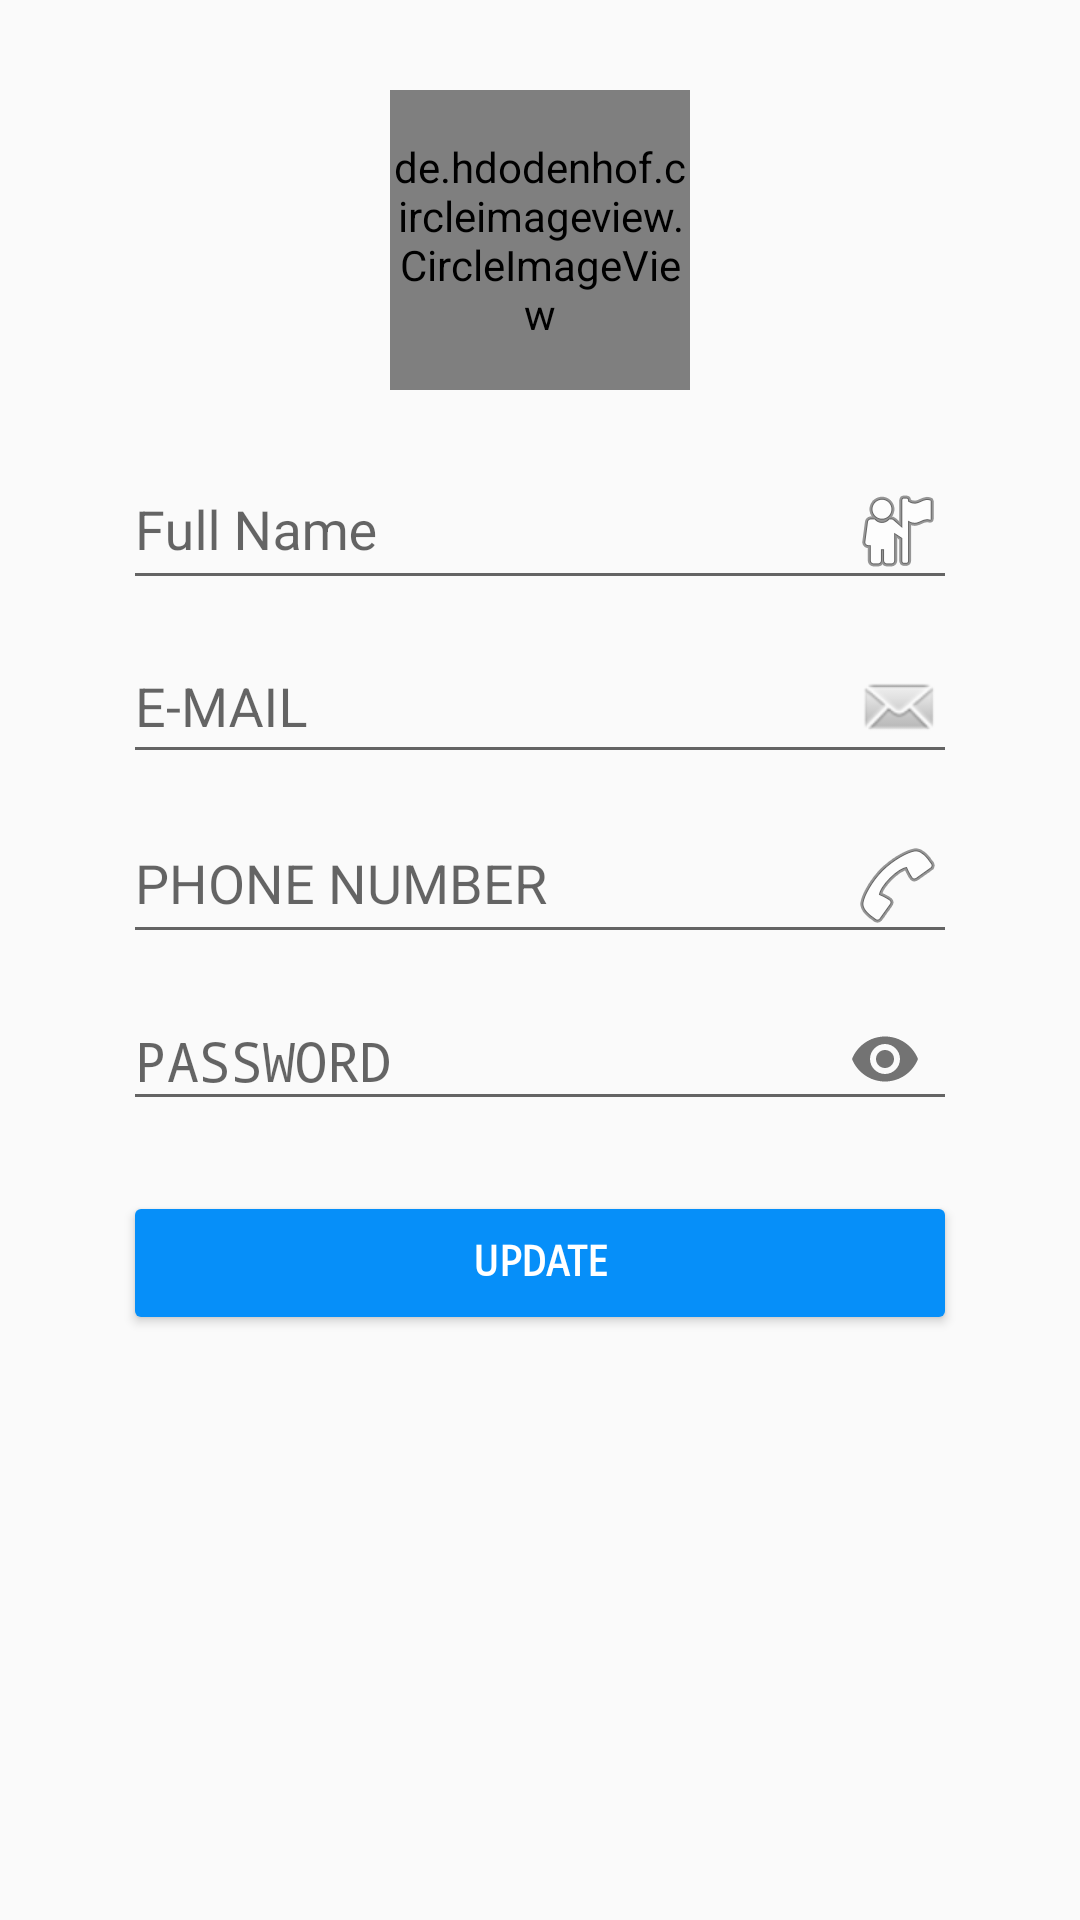

Here is an Android app screen rendered from its layout file. Give the layout XML and the strings, colors and styles it references.
<!-- AndroidManifest.xml: activity theme AppTheme -->
<!-- res/layout/activity_profile.xml -->
<?xml version="1.0" encoding="utf-8"?>
<RelativeLayout xmlns:android="http://schemas.android.com/apk/res/android"
    xmlns:app="http://schemas.android.com/apk/res-auto"
    xmlns:tools="http://schemas.android.com/tools"
    android:layout_width="match_parent"
    android:layout_height="match_parent"
    tools:context="com.globalapp.egtaxi.ProfileActivity">

    <ScrollView
        android:layout_width="match_parent"
        android:layout_height="match_parent"
        android:paddingTop="25dp">


        <LinearLayout
            android:layout_width="match_parent"
            android:layout_height="wrap_content"
            android:layout_alignParentLeft="true"
            android:layout_alignParentStart="true"
            android:layout_centerVertical="true"
            android:layout_marginBottom="16dp"
            android:layout_marginEnd="16dp"
            android:layout_marginLeft="16dp"
            android:layout_marginRight="16dp"
            android:layout_marginStart="16dp"
            android:layout_marginTop="5dp"
            android:gravity="center"
            android:orientation="vertical"
            android:paddingLeft="25dp"
            android:paddingRight="25dp"
            app:layout_constraintBottom_toBottomOf="parent"
            app:layout_constraintHorizontal_bias="0.25"
            app:layout_constraintLeft_toLeftOf="parent"
            app:layout_constraintRight_toRightOf="parent"
            app:layout_constraintTop_toTopOf="parent"
            app:layout_constraintVertical_bias="0.19">

            <de.hdodenhof.circleimageview.CircleImageView
                android:id="@+id/imgEditProfile"
                android:layout_width="100dp"
                android:layout_height="100dp"
                android:layout_gravity="center"
                android:onClick="loadImage"
                android:src="@drawable/avatar"
                app:civ_border_color="@color/cardview_light_background"
                app:civ_border_width="3dp"
                app:civ_fill_color="@color/cardview_light_background" />

            <android.support.design.widget.TextInputLayout
                android:layout_width="match_parent"
                android:layout_height="wrap_content"
                android:layout_marginTop="10dp">

                <EditText
                    android:id="@+id/txtUpdateFullName"
                    android:layout_width="match_parent"
                    android:layout_height="wrap_content"

                    android:drawableRight="@android:drawable/ic_menu_myplaces"
                    android:drawableTint="@color/com_facebook_button_background_color"
                    android:drawableTintMode="src_over"
                    android:enabled="true"
                    android:hint="@string/full_name"
                    android:inputType="textPersonName"
                    android:maxLines="1" />
            </android.support.design.widget.TextInputLayout>

            <android.support.design.widget.TextInputLayout
                android:layout_width="match_parent"
                android:layout_height="wrap_content">

                <EditText
                    android:id="@+id/txtUpdateEmail"
                    android:layout_width="match_parent"
                    android:layout_height="wrap_content"
                    android:drawableRight="@android:drawable/sym_action_email"
                    android:drawableTint="@color/com_facebook_button_background_color"
                    android:enabled="true"
                    android:hint="@string/mail"
                    android:inputType="textEmailAddress"
                    android:maxLines="1"
                    android:singleLine="false" />
            </android.support.design.widget.TextInputLayout>

            <android.support.design.widget.TextInputLayout
                android:layout_width="match_parent"
                android:layout_height="wrap_content"
                android:pointerIcon="none"
                app:errorEnabled="false"
                app:hintEnabled="true"
                app:passwordToggleEnabled="false">

                <EditText
                    android:id="@+id/txtUpdatePhone"
                    android:layout_width="match_parent"
                    android:layout_height="wrap_content"
                    android:drawableRight="@android:drawable/ic_menu_call"
                    android:drawableTint="@color/com_facebook_button_background_color"
                    android:enabled="true"
                    android:hint="@string/phone_number"
                    android:inputType="phone"
                    android:maxLines="1"
                    android:selectAllOnFocus="false"
                    android:singleLine="false" />

            </android.support.design.widget.TextInputLayout>

            <android.support.design.widget.TextInputLayout
                android:layout_width="match_parent"
                android:layout_height="wrap_content"
                app:passwordToggleEnabled="true">

                <EditText
                    android:id="@+id/txtUpdatePassword"
                    android:layout_width="match_parent"
                    android:layout_height="wrap_content"
                    android:cursorVisible="false"
                    android:drawableTint="@color/colorPrimary"
                    android:enabled="true"
                    android:hint="@string/password"
                    android:inputType="textPassword"
                    android:maxLines="1"
                    android:password="false"
                    android:singleLine="false" />

            </android.support.design.widget.TextInputLayout>

            <Button
                android:layout_width="match_parent"
                android:layout_height="wrap_content"
                android:layout_marginTop="20dp"
                android:layout_weight="1"
                android:backgroundTint="@color/colorPrimary"
                android:fontFamily="sans-serif-smallcaps"
                android:onClick="updateUser"
                android:text="@string/update"
                android:textColor="@android:color/background_light"
                android:textStyle="normal|bold"
                android:typeface="sans" />

        </LinearLayout>
    </ScrollView>

</RelativeLayout>
<!-- resources referenced by this layout -->
<resources>
  <color name="colorPrimary">#068ff9</color>
  <string name="full_name">Full Name</string>
  <string name="mail">E-MAIL</string>
  <string name="password">PASSWORD</string>
  <string name="phone_number">PHONE NUMBER</string>
  <string name="update">Update</string>
  <style name="AppTheme" parent="Theme.AppCompat.Light.DarkActionBar">
          
          <item name="colorPrimary">#068ff9</item>
          <item name="colorPrimaryDark">#068ff9</item>
          <item name="colorAccent">#068ff9</item>
  
      </style>
</resources>
